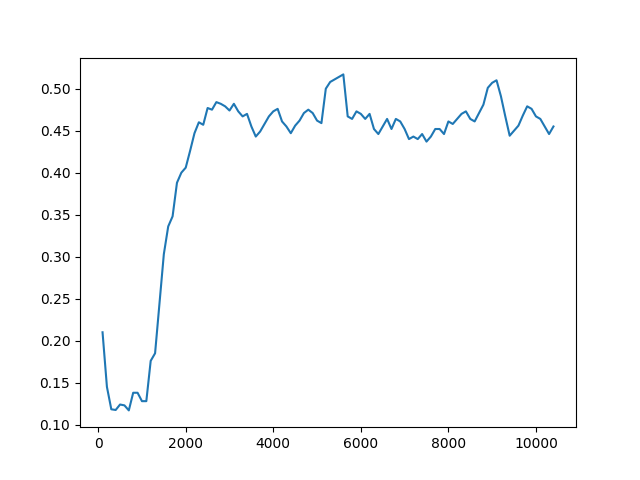

The file beside this chart, header and first rows:
Timestep, Episode, Reward, Exploration
0, 0, 0.5, None
1, 0, -1, None
2, 0, 0.5, None
3, 1, 1, None
4, 1, -1, None
5, 1, 0.5, None
6, 1, 0.5, None
7, 1, 0.5, None
8, 2, 0.5, None
9, 2, 0.5, None
10, 2, 0.5, None
11, 2, 0.5, None
12, 2, -1, None
13, 3, -1, None
14, 3, 0.5, None
15, 3, -1, None
16, 3, 0.5, None
17, 3, 0.5, None
18, 4, 0.5, None
19, 4, 0.5, None
20, 4, 0.5, None
21, 4, 0.5, None
22, 4, 0.5, None
23, 5, 0.5, None
24, 5, 0.5, None
25, 5, 0.5, None
26, 5, -1, None
27, 5, 0.5, None
28, 6, 0.5, None
29, 6, 0.5, None
30, 6, 0.5, None
31, 6, 0.5, None
32, 6, 0.5, None
33, 7, 0.5, None
34, 7, -1, None
35, 7, 0.5, None
36, 7, -1, None
37, 7, 0.5, None
38, 8, 0.5, None
39, 8, 0.5, None
40, 8, -1, None
41, 8, -1, None
42, 8, 0.5, None
43, 9, 0.5, None
44, 9, -1, None
45, 9, 0.5, None
46, 9, 0.5, None
47, 9, 0.5, None
48, 10, 0.5, None
49, 10, 0.5, None
50, 10, 0.5, None
51, 10, 0.5, None
52, 10, 0.5, None
53, 11, -1, None
54, 11, 0.5, None
55, 11, -1, None
56, 11, 0.5, None
57, 11, 0.5, None
58, 12, 0.5, None
59, 12, 0.5, None
... 49,940 more rows
